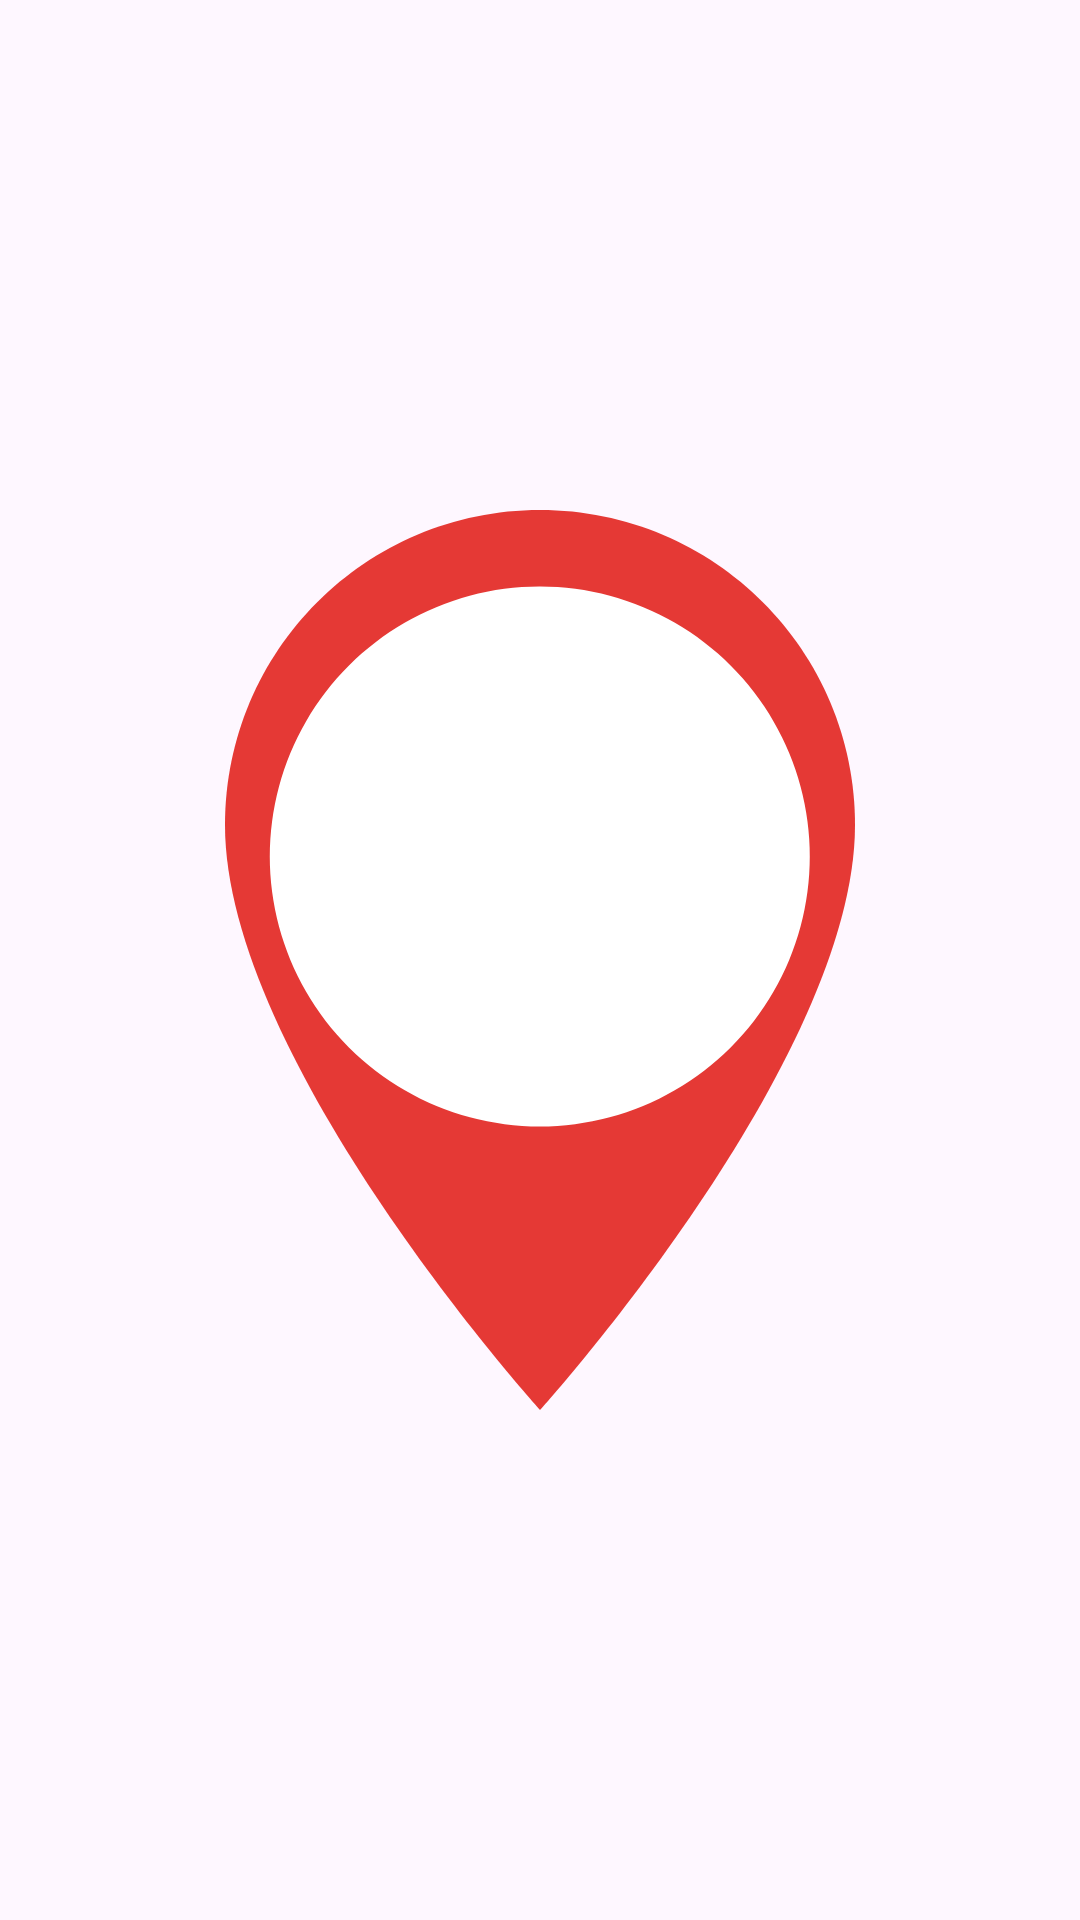

Write the Android layout XML for this screen, with the resource values it uses.
<!-- AndroidManifest.xml: application theme Theme.PetCorner -->
<!-- res/layout/map_marker.xml -->
<?xml version="1.0" encoding="utf-8"?>
<FrameLayout xmlns:android="http://schemas.android.com/apk/res/android"
    android:layout_width="70dp"
    android:layout_height="70dp">


    <ImageView
        android:id="@+id/markerBg"
        android:layout_width="match_parent"
        android:layout_height="match_parent"
        android:src="@drawable/marker_bg"
        android:scaleType="fitCenter" />


    <ImageView
        android:id="@+id/imgMarker"
        android:layout_width="40dp"
        android:layout_height="40dp"
        android:layout_gravity="center"
        android:scaleType="centerCrop" />

</FrameLayout>
<!-- resources referenced by this layout -->
<resources>
  <!-- drawable marker_bg (drawable) -->
  <?xml version="1.0" encoding="utf-8"?>
  <vector xmlns:android="http://schemas.android.com/apk/res/android"
      android:width="48dp"
      android:height="48dp"
      android:viewportWidth="24"
      android:viewportHeight="24">
  
      
      <path
          android:fillColor="#E53935"
          android:pathData="M12,2
                            C8.13,2 5,5.13 5,9
                            C5,14.25 12,22 12,22
                            C12,22 19,14.25 19,9
                            C19,5.13 15.87,2 12,2z"/>
  
      
      <path
          android:fillColor="#FFFFFF"
          android:pathData="M12,3.7
                            A6,6 0 1,1 11.99,3.7z"/>
  
  </vector>
  <style name="Theme.PetCorner" parent="Base.Theme.PetCorner" />
  <style name="Base.Theme.PetCorner" parent="Theme.Material3.DayNight.NoActionBar">
  
          
          <item name="colorPrimary">#4CAF50</item>
          <item name="colorSecondary">#4CAF50</item>
          <item name="colorTertiary">#4CAF50</item>
  
          
          <item name="android:statusBarColor">#4CAF50</item>
  
          
          <item name="android:windowLightStatusBar">false</item>
  
      </style>
</resources>
